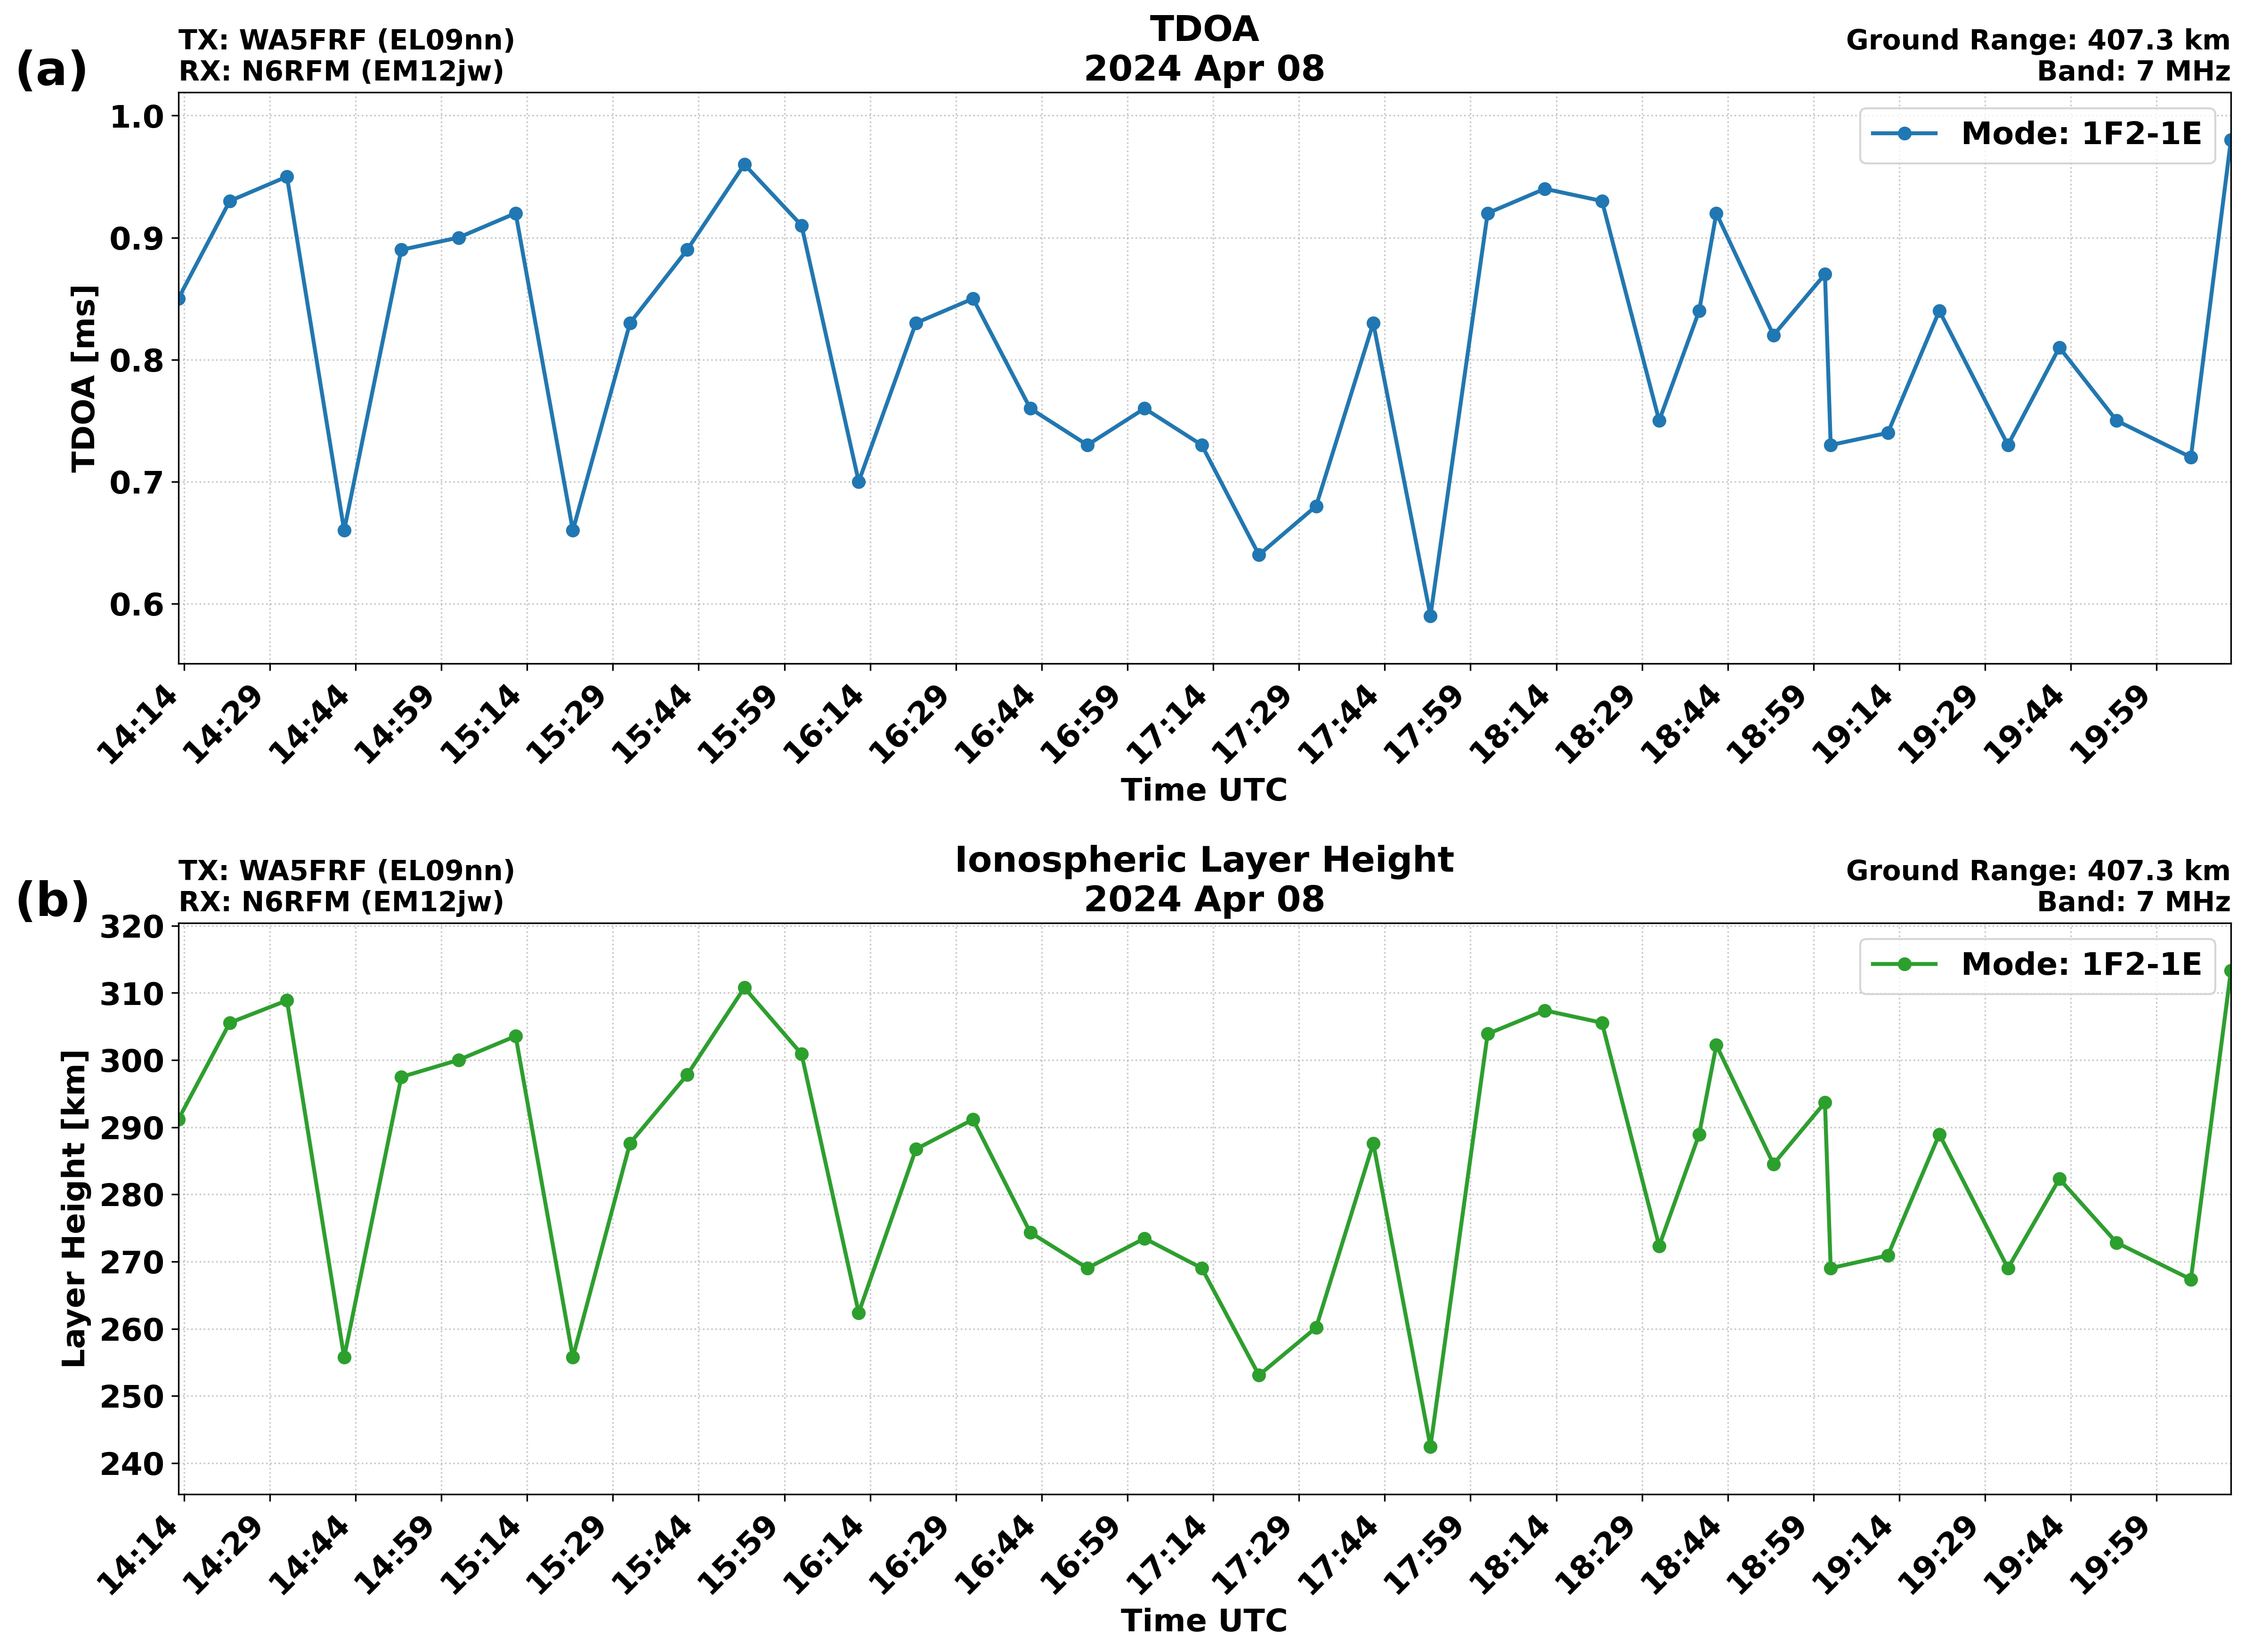

The file beside this chart, header and first rows:
# Automated TDOA Analysis Results
#
# Generated: 2025-12-30 15:57:08
#
# Propagation Path Information:
# TX: WA5FRF
# TX Grid Square: EL09nn
# RX: N6RFM
# RX Grid Square: EM12jw
# Frequency: 7 MHz
# Ground Range: 407.3 km
#
# Propagation Mode: 1F2-1E
#
# TDOA Model Coefficients:
# Model: mean_tdoa_hgt_km = 181.3*mean_t…
#
# Columns:
# utc - UTC timestamp (YYYY-mm-dd HH:MM)
# mean_tdoa_ms - Mean TDOA in millisecon…
# mean_tdoa_hgt_km - Mean layer height i…
#
utc, mean_tdoa_ms, mean_tdoa_hgt_km
2024-04-08 14:13, 0.85, 291.2
2024-04-08 14:22, 0.93, 305.6
2024-04-08 14:32, 0.95, 308.9
2024-04-08 14:42, 0.66, 255.7
2024-04-08 14:52, 0.89, 297.5
2024-04-08 15:02, 0.90, 300
2024-04-08 15:12, 0.92, 303.6
2024-04-08 15:22, 0.66, 255.7
2024-04-08 15:32, 0.83, 287.6
2024-04-08 15:42, 0.89, 297.8
2024-04-08 15:52, 0.96, 310.8
2024-04-08 16:02, 0.91, 300.9
2024-04-08 16:12, 0.70, 262.4
2024-04-08 16:22, 0.83, 286.7
2024-04-08 16:32, 0.85, 291.2
2024-04-08 16:42, 0.76, 274.3
2024-04-08 16:52, 0.73, 269
2024-04-08 17:02, 0.76, 273.4
2024-04-08 17:12, 0.73, 269
2024-04-08 17:22, 0.64, 253.1
2024-04-08 17:32, 0.68, 260.2
2024-04-08 17:42, 0.83, 287.6
2024-04-08 17:52, 0.59, 242.5
2024-04-08 18:02, 0.92, 303.9
2024-04-08 18:12, 0.94, 307.4
2024-04-08 18:22, 0.93, 305.6
2024-04-08 18:32, 0.75, 272.3
2024-04-08 18:39, 0.84, 288.9
2024-04-08 18:42, 0.92, 302.2
2024-04-08 18:52, 0.82, 284.5
2024-04-08 19:01, 0.87, 293.7
2024-04-08 19:02, 0.73, 269
2024-04-08 19:12, 0.74, 270.9
2024-04-08 19:21, 0.84, 288.9
2024-04-08 19:33, 0.73, 269
2024-04-08 19:42, 0.81, 282.3
2024-04-08 19:52, 0.75, 272.8
2024-04-08 20:05, 0.72, 267.4
... 1 more rows
